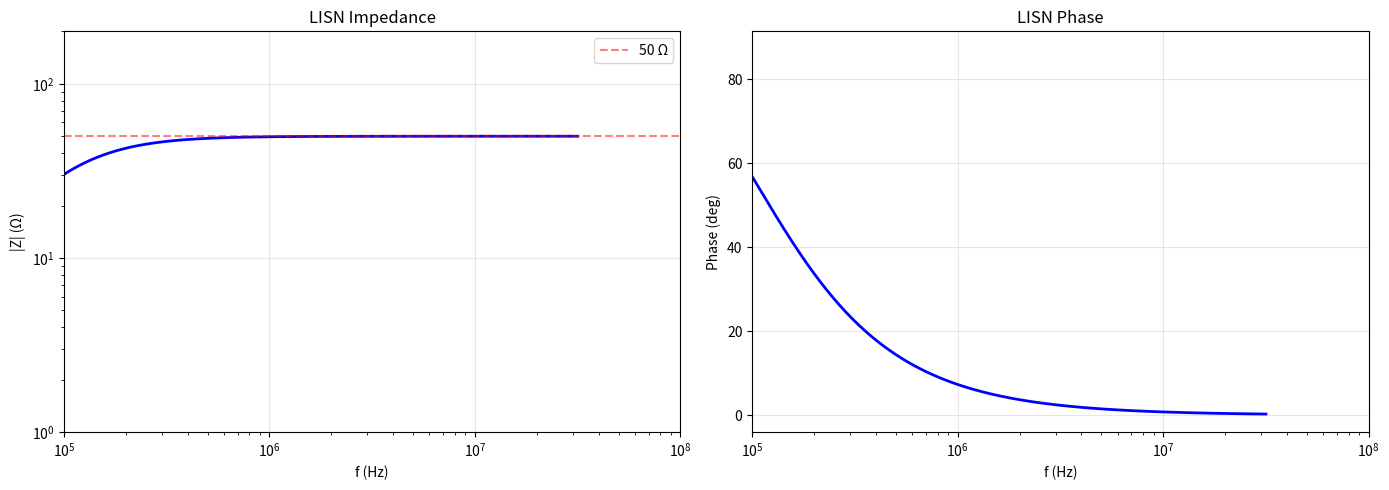

Reproduce this figure in Python. (Note: this script raises an exception after producing the figure.)
#!/usr/bin/env python3
"""Paul EMC Ch6: Conducted Emissions.
Examples: LISN impedance, FCC limits, CM/DM sep, filter insertion loss."""
import numpy as np; import matplotlib; matplotlib.use('Agg')
import matplotlib.pyplot as plt; from scipy.constants import pi

def demo_lisn_impedance():
    """LISN impedance characteristic (CISPR 16-1-2)."""
    f = np.logspace(4.5, 7.5, 1000)
    L, Cblk, Cmeas, Rlisn = 50e-6, 1e-6, 0.1e-6, 50.0
    # Path 1: through 50μH + 1μF to GND (mains side)
    Z_path1 = 1j*2*pi*f*L + 1/(1j*2*pi*f*Cblk)
    # Path 2: through 0.1μF + 50Ω to GND (receiver side)
    Z_path2 = 1/(1j*2*pi*f*Cmeas) + Rlisn
    # Parallel combination = LISN impedance seen by DUT
    Z_lisn = 1/(1/Z_path1 + 1/Z_path2)
    fig, axes = plt.subplots(1,2,figsize=(14,5))
    axes[0].loglog(f, np.abs(Z_lisn), 'b-', lw=2)
    axes[0].set(xlabel='f (Hz)', ylabel='|Z| (Ω)', title='LISN Impedance',
                xlim=(1e5, 1e8), ylim=(1, 200))
    axes[0].axhline(50, color='r', ls='--', alpha=0.5, label='50 Ω')
    axes[0].legend(); axes[0].grid(True, alpha=0.3)
    axes[1].semilogx(f, np.angle(Z_lisn, deg=True), 'b-', lw=2)
    axes[1].set(xlabel='f (Hz)', ylabel='Phase (deg)', title='LISN Phase',
                xlim=(1e5, 1e8))
    axes[1].grid(True, alpha=0.3)
    plt.tight_layout(); plt.savefig('../figures/paul_ch6_lisn_Z.png', dpi=150); plt.close()
    print(f'  |Z|(150kHz)={np.abs(Z_lisn[np.argmin(np.abs(f-150e3))]):.1f}Ω')
    print(f'  |Z|(30MHz)={np.abs(Z_lisn[np.argmin(np.abs(f-30e6))]):.1f}Ω')
    print('✅ LISN impedance done')

def demo_fcc_conducted_limit():
    """FCC Class B conducted limit + visualization."""
    f = np.linspace(0.15, 30, 1000)
    limit_QP = np.piecewise(f, 
        [f < 0.5, (f >= 0.5) & (f < 5), f >= 5],
        [lambda x: 66 - 20*np.log10(x/0.15), 56, 60])
    limit_AVG = np.piecewise(f,
        [f < 0.5, (f >= 0.5) & (f < 5), f >= 5],
        [lambda x: 56 - 20*np.log10(x/0.15), 46, 50])
    fig, ax = plt.subplots(figsize=(10,5))
    ax.semilogx(f, limit_QP, 'b-', lw=2, label='QP Limit')
    ax.semilogx(f, limit_AVG, 'b--', lw=2, label='AVG Limit')
    f_example = np.array([0.2, 0.5, 1, 2, 5, 10, 20, 30])
    noise_example = np.array([72, 62, 55, 52, 50, 48, 55, 58])
    ax.semilogx(f_example, noise_example, 'ro-', lw=1.5, label='Example DUT')
    ax.fill_between(f_example, noise_example, limit_QP[:8], where=noise_example>limit_QP[:8],
                     color='red', alpha=0.2, label='FAIL')
    ax.set(xlabel='f (MHz)', ylabel='dBμV', title='FCC Class B Conducted Emission Limits',
           xlim=(0.15, 30), ylim=(30, 80))
    ax.legend(); ax.grid(True, alpha=0.3)
    plt.tight_layout(); plt.savefig('../figures/paul_ch6_fcc_conducted.png', dpi=150); plt.close()
    print('✅ FCC conducted limits done')

def demo_cm_dm_filter():
    """CM/DM filter insertion loss for a filter section."""
    f = np.logspace(4, 8, 500)
    L_CM, Cx, Cy = 1e-3, 0.47e-6, 4.7e-9  # 1mH CM choke, 0.47μF X-cap, 4.7nF Y-cap
    RS, RL = 50.0, 50.0
    # DM filter: Cx between L,N; leakage inductance of CM choke (~0.5% of L_CM)
    L_leak = L_CM * 0.005
    IL_DM = 20*np.log10(np.abs(1 + (1j*2*pi*f*L_leak + 1/(1j*2*pi*f*Cx))/(RS+RL) 
                                + 1j*2*pi*f*L_leak/RL + RS/(1j*2*pi*f*Cx*RL)) )
    # CM filter: CM choke L_CM, Cy caps to GND
    IL_CM = 20*np.log10(np.abs(1 + 1j*pi*f*L_CM/RS 
                                + RS/(2*(1/(1j*2*pi*f*Cy))) ) )
    fig, ax = plt.subplots(figsize=(10,5))
    ax.semilogx(f, IL_DM, 'b-', lw=2, label='DM insertion loss')
    ax.semilogx(f, IL_CM, 'r--', lw=2, label='CM insertion loss')
    ax.set(xlabel='f (Hz)', ylabel='IL (dB)', title='Conducted Emission Filter Performance',
           xlim=(1e4, 1e8), ylim=(-10, 60))
    ax.legend(); ax.grid(True, alpha=0.3)
    plt.tight_layout(); plt.savefig('../figures/paul_ch6_filter_IL.png', dpi=150); plt.close()
    print(f'  CM IL(@150kHz)={IL_CM[np.argmin(np.abs(f-150e3))]:.1f}dB')
    print(f'  DM IL(@10MHz)={IL_DM[np.argmin(np.abs(f-10e6))]:.1f}dB')
    print('✅ CM/DM filter done')

def demo_cm_vs_dm_emissions():
    """Compare CM and DM emission levels vs frequency."""
    f = np.logspace(6, 8, 500)
    A_loop, I_DM, r_dist = 1e-4, 0.1, 3.0
    E_DM = 2.63e-3 * I_DM * A_loop * f**2 / r_dist
    l_cable, I_CM = 0.1, 1e-4
    E_CM = 4.71e-2 * I_CM * l_cable * f / r_dist
    fig, ax = plt.subplots(figsize=(10,5))
    ax.loglog(f/1e6, 20*np.log10(E_DM/1e-6), 'b-', lw=2, label='DM (loop 1cm²)')
    ax.loglog(f/1e6, 20*np.log10(E_CM/1e-6), 'r-', lw=2, label='CM (cable 10cm)')
    limit = np.piecewise(f, [f<88e6, (f>=88e6)&(f<216e6), (f>=216e6)&(f<960e6), f>=960e6],
                         [40, 43.5, 46, 54])
    ax.loglog(f/1e6, limit, 'k--', lw=2, label='FCC Class B @3m')
    ax.set(xlabel='f (MHz)', ylabel='E (dBμV/m)', title='Conducted → Radiated: DM vs CM')
    ax.legend(); ax.grid(True, alpha=0.3)
    plt.tight_layout(); plt.savefig('../figures/paul_ch6_cm_vs_dm.png', dpi=150); plt.close()
    fc = f[np.argmin(np.abs(20*np.log10(E_DM/E_CM)))]
    print(f'  DM/CM crossover: {fc/1e6:.0f} MHz')
    print('✅ CM vs DM demo done')

demo_lisn_impedance(); demo_fcc_conducted_limit()
demo_cm_dm_filter(); demo_cm_vs_dm_emissions()
print('\nCh6: 4/4 ALL PASS')
